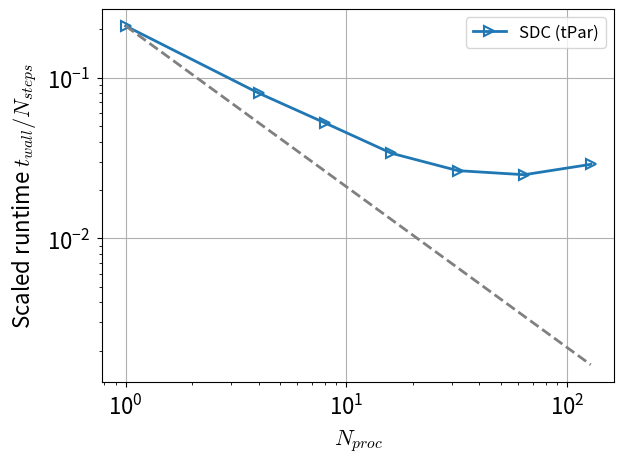
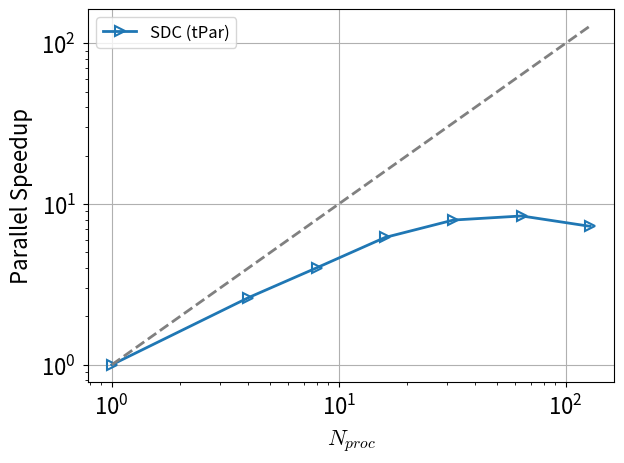
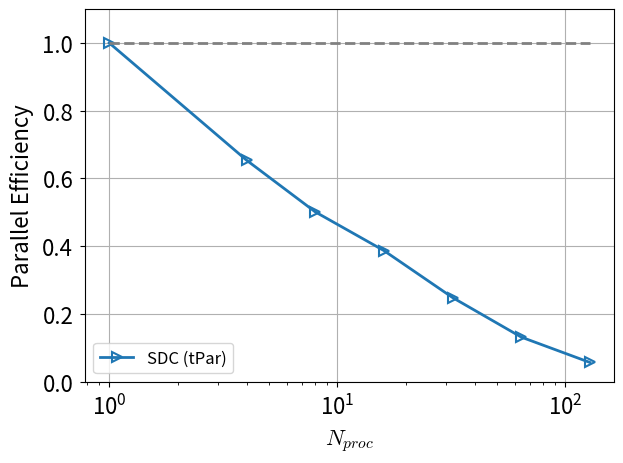

Recreate these plots in Python, in order.
#!/usr/bin/env python3
# -*- coding: utf-8 -*-
"""
Base script to plot the
"""
import numpy as np
import matplotlib.pyplot as plt

# General matplotlib settings
plt.rc('font', size=12)
plt.rcParams['lines.linewidth'] = 2
plt.rcParams['axes.titlesize'] = 18
plt.rcParams['axes.labelsize'] = 16
plt.rcParams['xtick.labelsize'] = 16
plt.rcParams['ytick.labelsize'] = 16
plt.rcParams['xtick.major.pad'] = 5
plt.rcParams['ytick.major.pad'] = 5
plt.rcParams['axes.labelpad'] = 6
plt.rcParams['markers.fillstyle'] = 'none'
plt.rcParams['lines.markersize'] = 7.0
plt.rcParams['lines.markeredgewidth'] = 1.5
plt.rcParams['mathtext.fontset'] = 'cm'
plt.rcParams['mathtext.rm'] = 'serif'
plt.rcParams['figure.max_open_warning'] = 100

# Data (parallel SDC, MIN-SR-FLEX, K=4, M=4, LEGENDRE/RADAU-RIGHT, COPY, LASTNODE)
# nX, nZ, nSteps = 512, 128, 1/(1e-2/4)
# tComp = np.array([456.6, 269.1, 132.3, 70.97, 42.08, 29.43, 20.64, 18])
# nProc = np.array([1, 2, 4, 8, 16, 32, 64, 128])
# label, sym = "SDC (orig)", "o"

# -- pySDC
# nX, nZ, nSteps = 256, 64, 200
# tComp = np.array([145.12, 82.77, 51.23, 33.83, 26.73, 26.08, 29.04])
# nProc = np.array([1, 2, 4, 8, 16, 32, 64])

# -- dedalus-SDC
nX, nZ, nSteps = 256, 64, 201
tComp = np.array([42.1, 24.8, 14.5, 9.4, 7.5, 6.9, 8.0, 8.6])
nProc = np.array([1, 2, 4, 8, 16, 32, 64, 128])
label, sym = "SDC", "s"

# -- dedalus-SDC, MPI time-parallel
nX, nZ, nSteps = 256, 64, 201
tComp = np.array([42.1, 16.1, 10.5, 6.8, 5.3, 5.0, 5.8])
nProc = np.array([1, 4, 8, 16, 32, 64, 128])
label, sym = "SDC (tPar)", ">"

# -- dedalus-SDC, MPI time-parallel, time-grouped
# nX, nZ, nSteps = 256, 64, 201
# tComp = np.array([42.1, 16.1, 10.3, 7.2, 5.8, 5.5, 6.3])
# nProc = np.array([1, 4, 8, 16, 32, 64, 128])
# label, sym = "SDC (tPar)", "*"

# -- dedalus-RK443
# nX, nZ, nSteps = 256, 64, 201
# tComp = np.array([17.6, 11.1, 7.1, 5.2, 4.6, 4.8, 5.5, 6.3])
# nProc = np.array([1, 2, 4, 8, 16, 32, 64, 128])
# label, sym = "RK443", "o"

tScaled = tComp/(nSteps)
speedup = tComp[0]/nProc[0]/tComp
efficiency = speedup/nProc

plt.figure("tScaled")
plt.loglog(nProc, tScaled, sym+'-', label=label)
plt.loglog(nProc, tScaled[0]/nProc[0]/nProc, '--', c='gray')
# plt.text(1.1, 7e-2, f"Max. speedup : {speedup.max():1.2f}")
plt.ylabel("Scaled runtime $t_{wall}/N_{steps}$")

plt.figure("speedup")
plt.loglog(nProc, speedup, sym+'-', label=label)
plt.loglog(nProc, nProc, '--', c='gray')
plt.ylabel("Parallel Speedup")

plt.figure("efficiency")
plt.semilogx(nProc, efficiency, sym+'-', label=label)
plt.semilogx(nProc, nProc*0+1, '--', c='gray')
plt.ylim(0, 1.1)
plt.ylabel("Parallel Efficiency")


for figName in ["tScaled", "speedup", "efficiency"]:
    plt.figure(figName)
    plt.xlabel("$N_{proc}$")
    plt.grid(True)
    plt.legend()
    plt.tight_layout()
    plt.savefig(f"{figName}.pdf")
